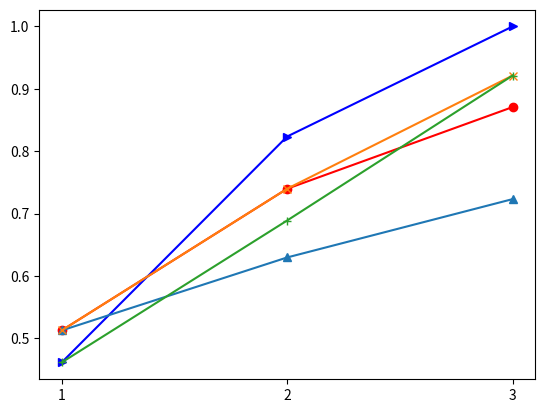

Recreate this plot in Python. (Note: this script raises an exception after producing the figure.)
import numpy as np
import matplotlib.pyplot as plt


x = (1, 2, 3)
NodeRank = (0.5128,0.7399,0.8708)
DPCR = (0.4615,0.8236,1)
CPCR = (0.5128,0.6298,0.7233)
BC = (0.5128,0.7399,0.9213)
EC = (0.4615,0.6890,0.9213)


plt.plot(x, NodeRank, marker='o', c='r', label='NodeRank')
plt.plot(x, DPCR, marker='>', c='b', label='DPCR')
plt.plot(x, CPCR, marker='^', label='CPCR')
plt.plot(x, BC, marker='x', label='BC')
plt.plot(x, EC, marker='+', label='EC')
plt.xticks(x, (1, 2, 3, 4))
plt.xlabel('The number of nodes removed', fontsize=13)
plt.ylabel('Decline rate of network efficiency (%)', fontsize=13)
# plt.legend(loc="lower left", bbox_to_anchor=(0.35, 0.01))
plt.legend()
plt.grid(linestyle='--')
plt.show()
